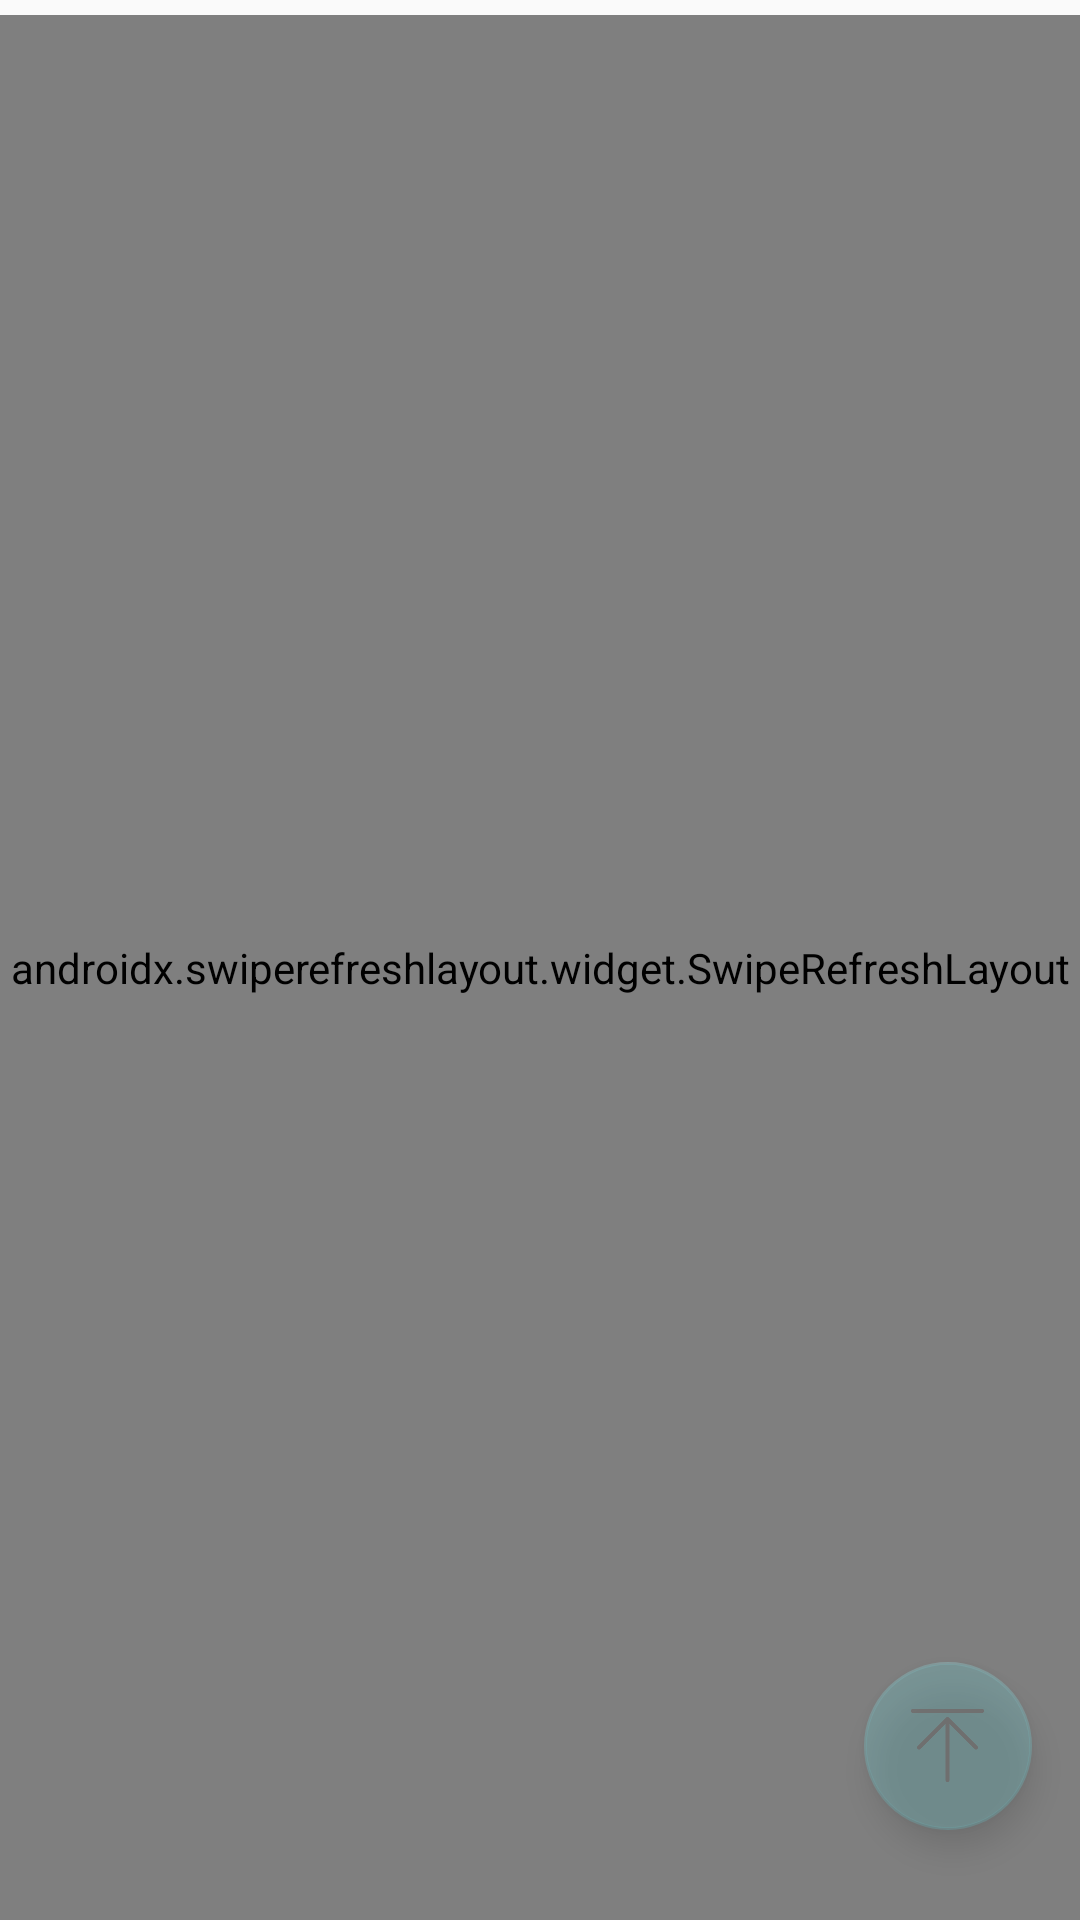

Layout XML and referenced resources for this Android screen:
<!-- AndroidManifest.xml: application theme AppTheme -->
<!-- res/layout/fragment_home.xml -->
<?xml version="1.0" encoding="utf-8"?>

<RelativeLayout xmlns:android="http://schemas.android.com/apk/res/android"
    xmlns:app="http://schemas.android.com/apk/res-auto"
    xmlns:tools="http://schemas.android.com/tools"
    android:id="@+id/homeFragment"
    android:layout_width="match_parent"
    android:layout_height="match_parent"
    android:orientation="vertical"
    tools:context=".fragment.HomeFragment">

    <LinearLayout
        android:id="@+id/linearLayoutSearch"
        android:layout_width="match_parent"
        android:layout_height="wrap_content"
        android:layout_alignParentTop="true"
        android:background="#80FFFFFF"
        android:orientation="horizontal"
        android:paddingTop="10dp"
        android:visibility="gone">

        <EditText
            android:id="@+id/editTextSearch"
            android:layout_width="wrap_content"
            android:layout_height="wrap_content"
            android:layout_gravity="center_vertical"
            android:layout_weight="0.9"
            android:ems="10"
            android:hint="请输入搜索内容"
            android:inputType="textPersonName" />

        <ImageButton
            android:id="@+id/imageButton"
            android:layout_width="wrap_content"
            android:layout_height="wrap_content"
            android:adjustViewBounds="true"
            android:background="#80FFFFFF"
            android:maxHeight="30dp"
            android:scaleType="fitXY"
            android:src="@drawable/ic_home_button_search"
            tools:visibility="gone" />

    </LinearLayout>

    <SearchView
        android:id="@+id/home_searchView"
        android:layout_width="wrap_content"
        android:layout_height="wrap_content"
        android:paddingTop="10dp"
        android:visibility="gone" />

    <RelativeLayout
        android:id="@+id/homeLayoutBackup"
        android:layout_width="match_parent"
        android:layout_height="wrap_content"
        android:layout_below="@id/linearLayoutSearch"
        android:layout_marginBottom="5dp">

        <TextView
            android:layout_width="match_parent"
            android:layout_height="0dp"
            android:gravity="center_horizontal"
            android:text="" />
    </RelativeLayout>


    
    <androidx.swiperefreshlayout.widget.SwipeRefreshLayout
        android:id="@+id/swipeRefreshLayout_NewsForRead"
        android:layout_width="match_parent"
        android:layout_height="match_parent"
        android:layout_below="@id/homeLayoutBackup">

        <androidx.recyclerview.widget.RecyclerView
            android:id="@+id/recyclerViewHome"
            android:layout_width="match_parent"
            android:layout_height="match_parent" />
    </androidx.swiperefreshlayout.widget.SwipeRefreshLayout>

    <com.google.android.material.floatingactionbutton.FloatingActionButton
        android:id="@+id/homeUpFab"
        android:layout_width="wrap_content"
        android:layout_height="wrap_content"
        android:layout_alignParentRight="true"
        android:layout_alignParentBottom="true"
        android:layout_marginRight="16dp"
        android:layout_marginBottom="30dp"
        android:adjustViewBounds="true"
        android:alpha="0.6"
        android:src="@drawable/ic_newslist_upstick"
        app:backgroundTint="#8071C9CE"
        app:maxImageSize="25dp" />

</RelativeLayout>
<!-- resources referenced by this layout -->
<resources>
  <!-- drawable ic_home_button_search: png bitmap (drawable, 7459 bytes) -->
  <!-- drawable ic_newslist_upstick: png bitmap (drawable, 3375 bytes) -->
  <style name="AppTheme" parent="Theme.AppCompat.Light.DarkActionBar">
          
          <item name="colorPrimary">@color/colorPrimary</item>
          <item name="colorPrimaryDark">@color/colorPrimaryDark</item>
          <item name="colorAccent">@color/colorAccent</item>
      </style>
  <color name="colorPrimary">#71C9CE</color>
  <color name="colorPrimaryDark">#71c9ce</color>
  <color name="colorAccent">#D81B60</color>
</resources>
